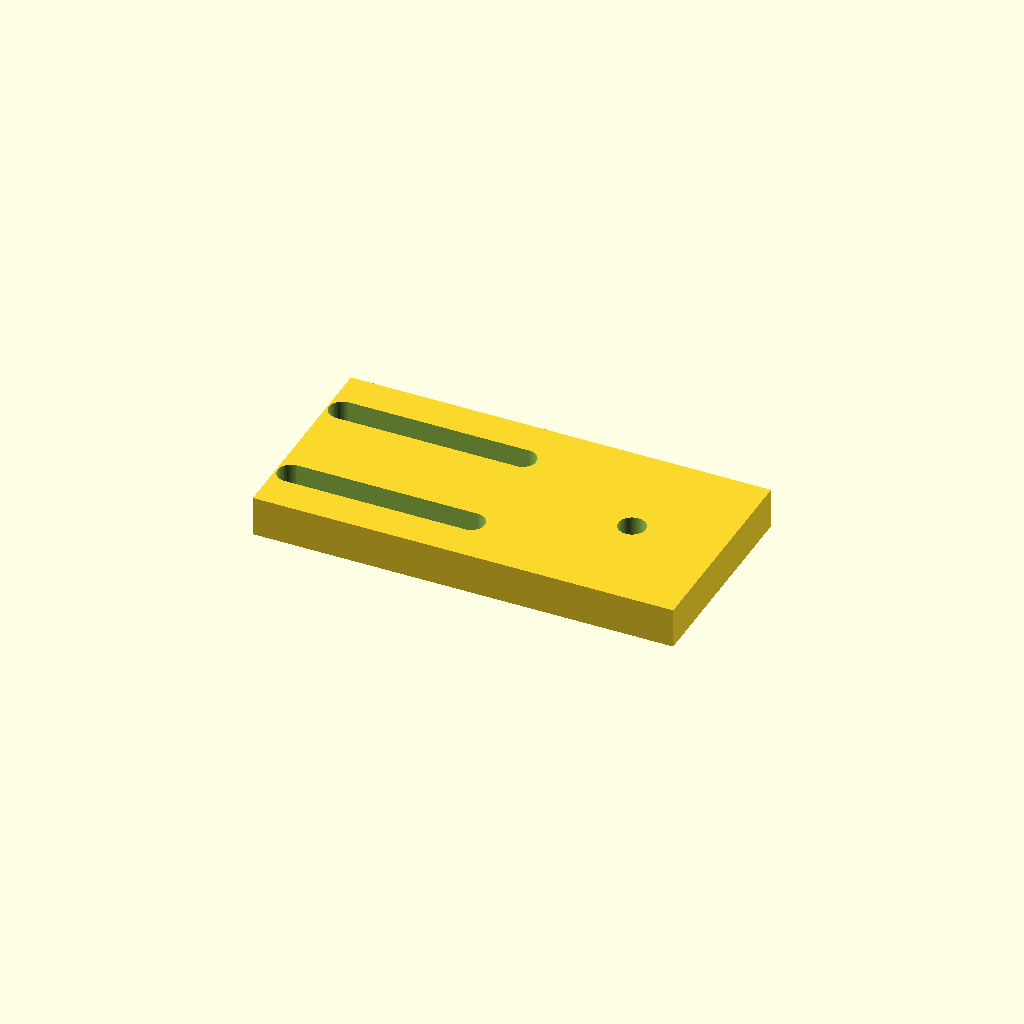
Cell 1 — every parameter at its default value.
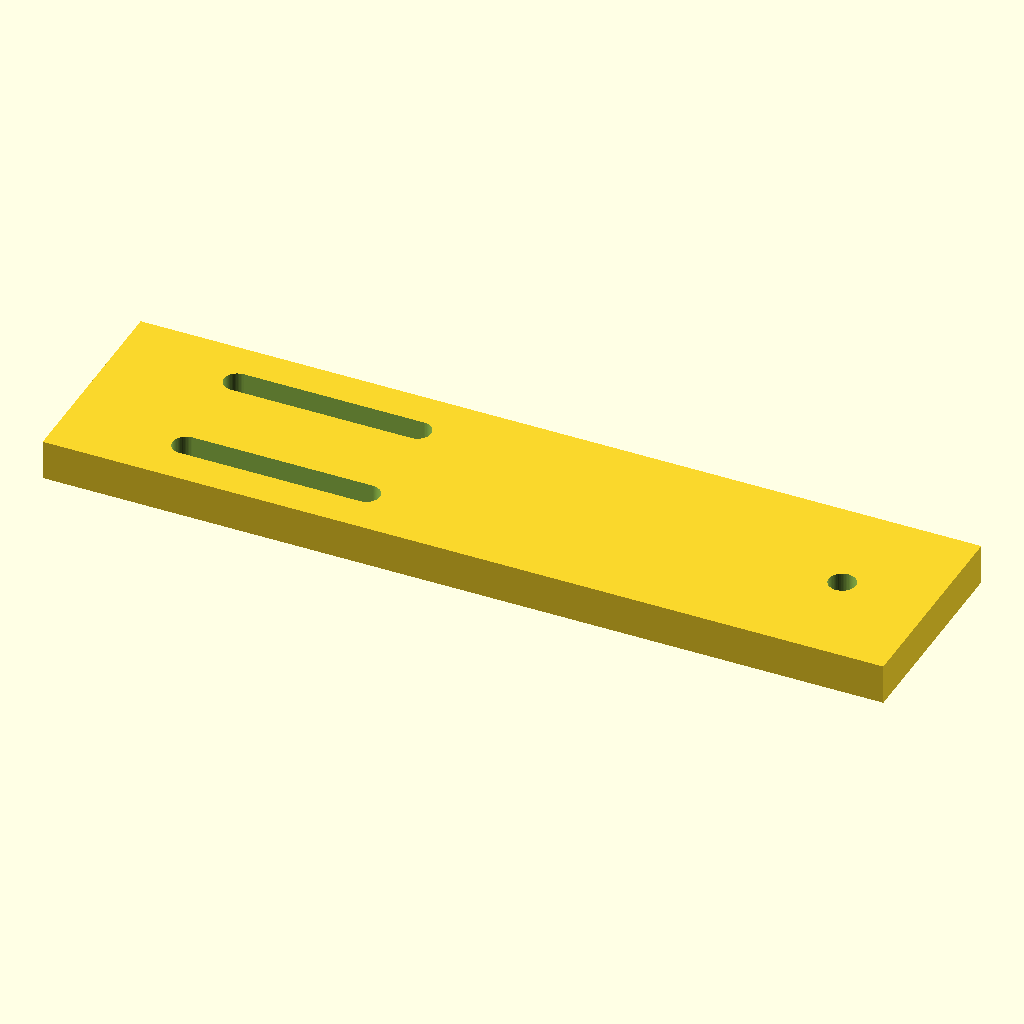
Cell 2 — slide_l set to 168, the other parameters unchanged.
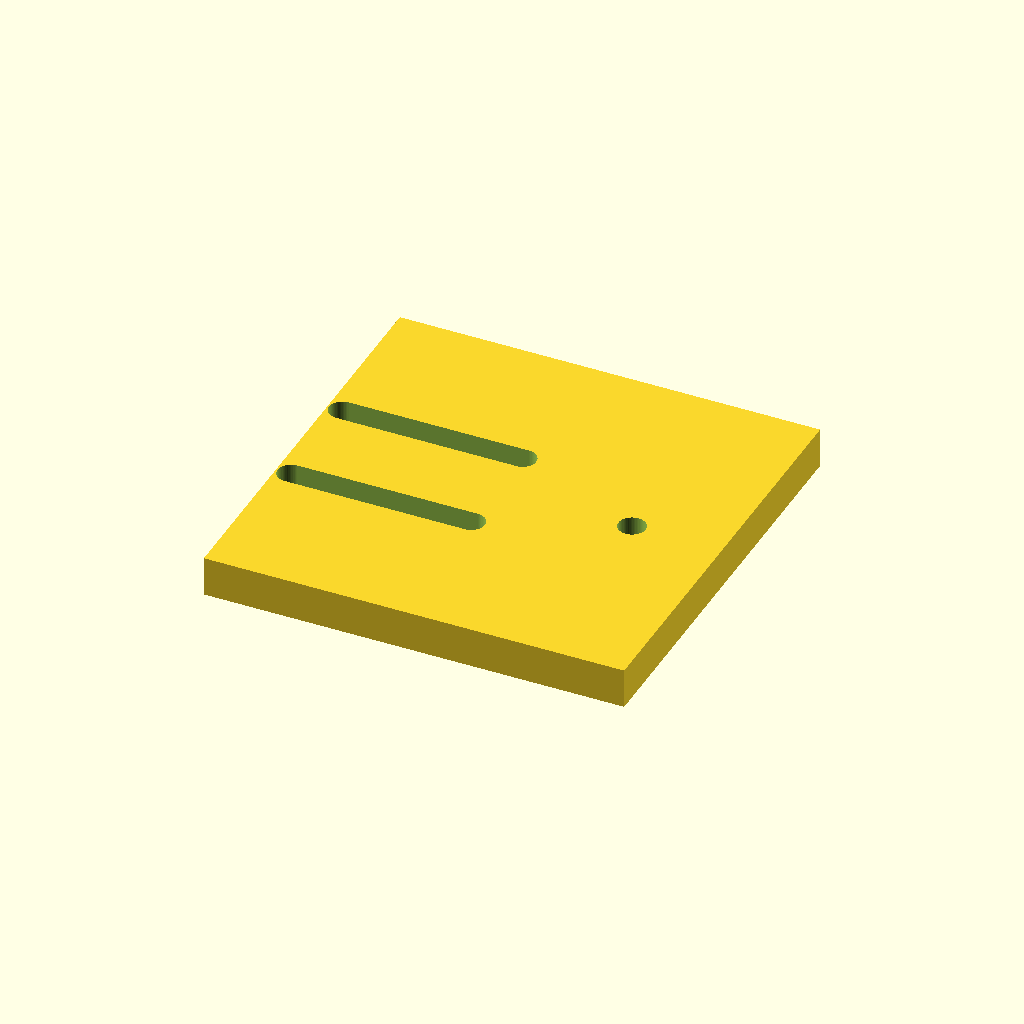
Cell 3: slide_w = 84 (everything else at default).
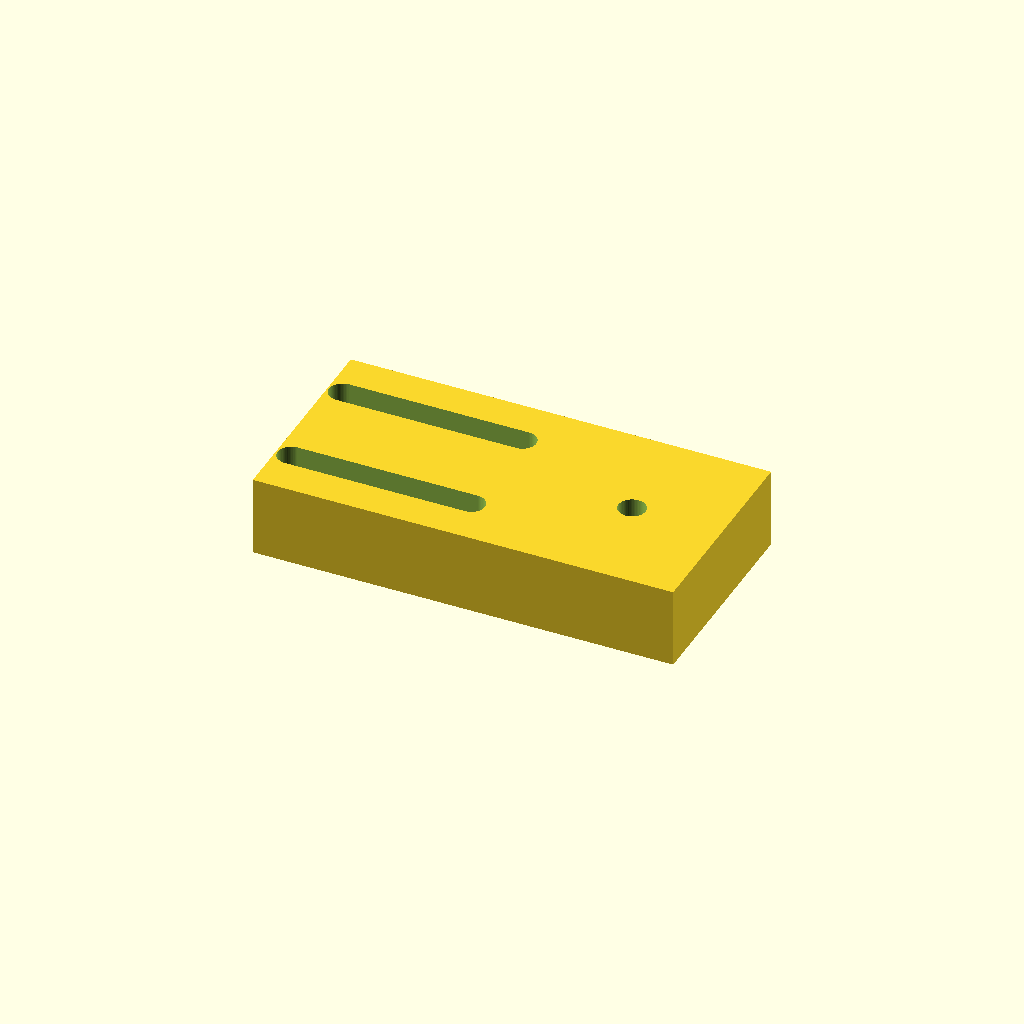
Cell 4: the same model with slide_t = 16.
One fixed orthographic camera (rotation 55°, 0°, 25°; colour scheme Cornfield) for every cell.
OpenSCAD source file optional_data/data/parts/part_0142.scad:
// GT2 idler tensioner slide for 6 mm belt.
$fn = 60;
eps = 0.02;
slide_l = 84;
slide_w = 42;
slide_t = 8;
belt_w = 6;
slot_l = 36;
axle_d = 5.4;
axle_x = slide_l / 2 - 18;
module slot(y) {
    hull() {
        translate([-slide_l / 4 - slot_l / 2, y, -slide_t / 2 - eps]) cylinder(d = 5.4, h = slide_t + 2 * eps);
        translate([-slide_l / 4 + slot_l / 2, y, -slide_t / 2 - eps]) cylinder(d = 5.4, h = slide_t + 2 * eps);
    }
}
difference() {
    cube([slide_l, slide_w, slide_t], center = true);
    slot(-11);
    slot(11);
    translate([axle_x, 0, -slide_t / 2 - eps]) cylinder(d = axle_d, h = slide_t + 2 * eps);
}
Parameter table extracted from the source (name, type, default, range or options):
eps: number, default 0.02
slide_l: number, default 84
slide_w: number, default 42
slide_t: number, default 8
belt_w: number, default 6
slot_l: number, default 36
axle_d: number, default 5.4
